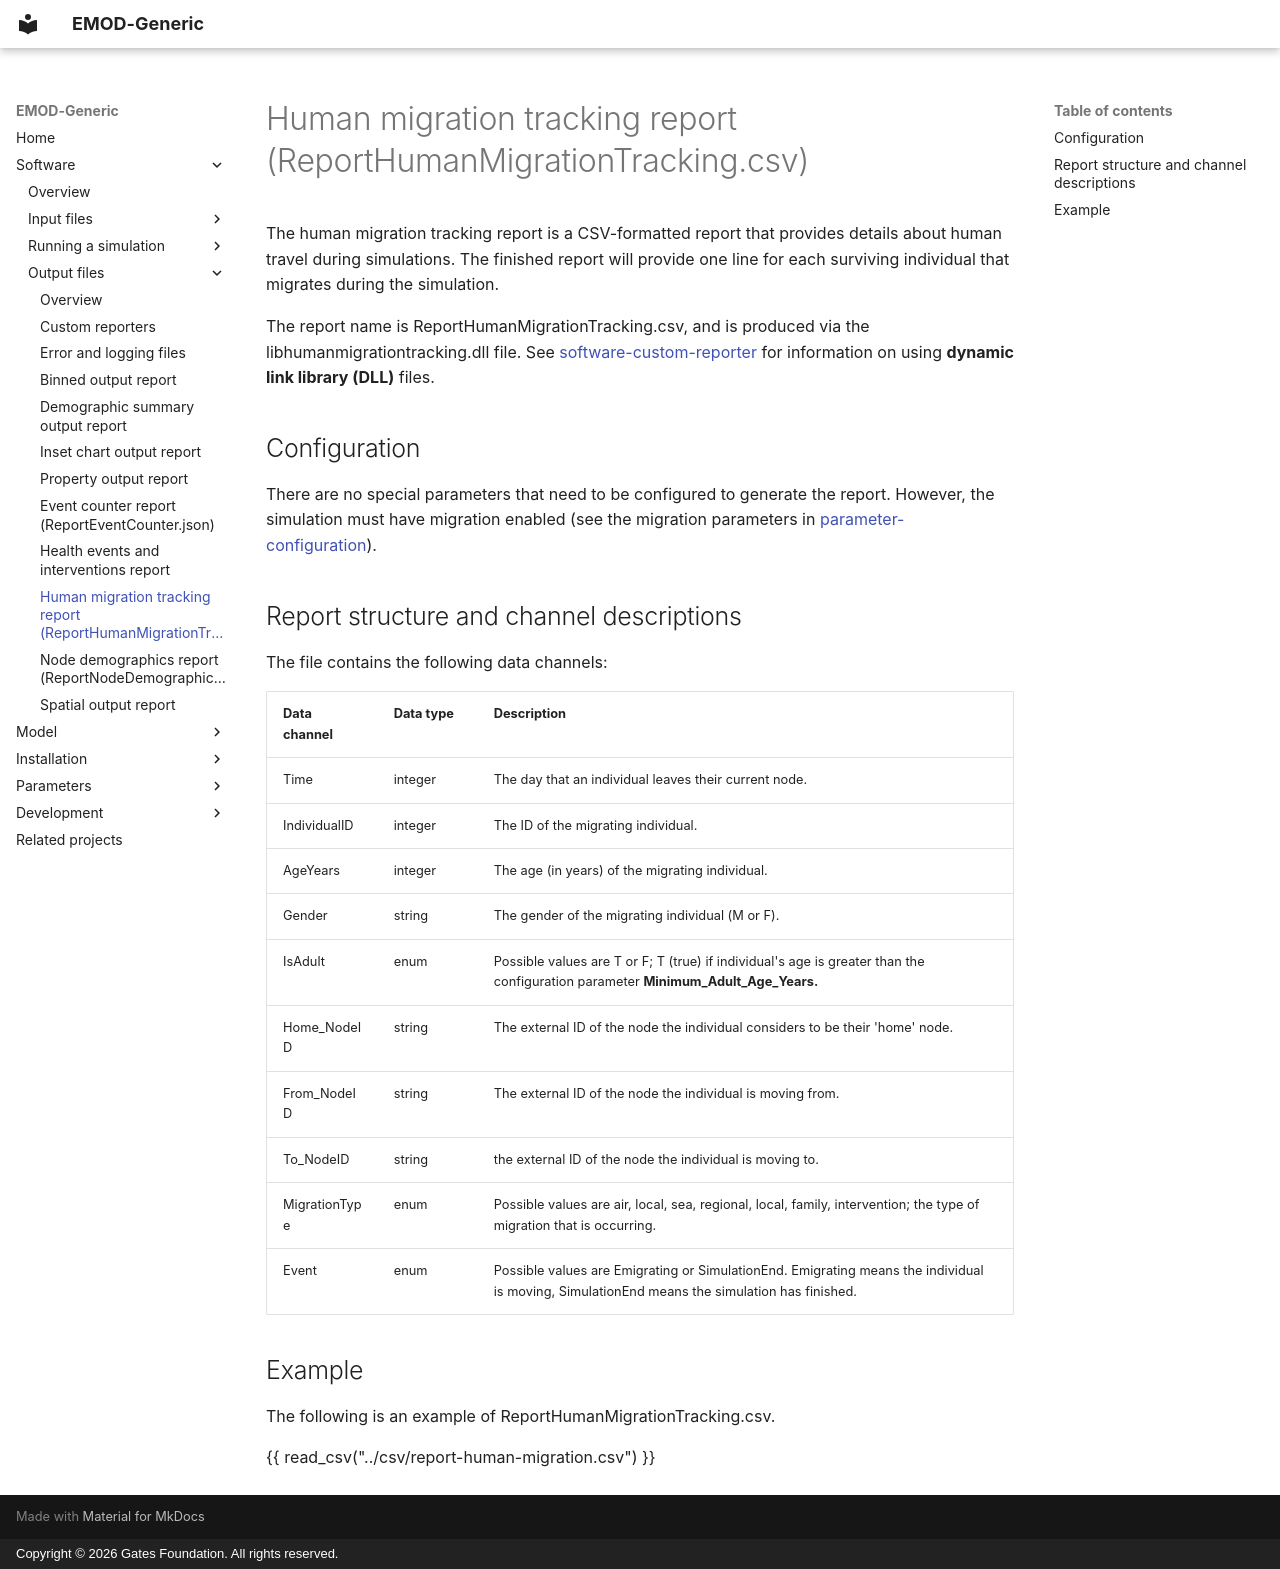

repository: EMOD-Hub/EMOD-Generic · page: md_software/software-report-human-migration/index.html · generator: mkdocs · copyright: Copyright © 2026 Gates Foundation. All rights reserved.

# Human migration tracking report (ReportHumanMigrationTracking.csv)

The human migration tracking report is a CSV-formatted report that provides details about human
travel during simulations. The finished report will provide one line for each surviving individual
that migrates during the simulation.

The report name is ReportHumanMigrationTracking.csv, and is produced via the libhumanmigrationtracking.dll
file. See [software-custom-reporter](software-custom-reporter.md) for information on using **dynamic link library (DLL)**
files.

## Configuration

There are no special parameters that need to be configured to generate the report. However, the
simulation must have migration enabled (see the migration parameters in [parameter-configuration](../md_parameter/parameter-configuration.md)).

## Report structure and channel descriptions

The file contains the following data channels:

| Data channel | Data type | Description |
| --- | --- | --- |
| Time | integer | The day that an individual leaves their current node. |
| IndividualID | integer | The ID of the migrating individual. |
| AgeYears | integer | The age (in years) of the migrating individual. |
| Gender | string | The gender of the migrating individual (M or F). |
| IsAdult | enum | Possible values are T or F; T (true) if individual's age is greater than the configuration parameter **Minimum_Adult_Age_Years.** |
| Home_NodeID | string | The external ID of the node the individual considers to be their 'home' node. |
| From_NodeID | string | The external ID of the node the individual is moving from. |
| To_NodeID | string | the external ID of the node the individual is moving to. |
| MigrationType | enum | Possible values are air, local, sea, regional, local, family, intervention; the type of migration that is occurring. |
| Event | enum | Possible values are Emigrating or SimulationEnd. Emigrating means the individual is moving, SimulationEnd means the simulation has finished. |

## Example

The following is an example of ReportHumanMigrationTracking.csv.

{{ read_csv("../csv/report-human-migration.csv") }}
